Run: headless pygame with SDL's dummy video driver; simulated clock (each Clock.tick advances the game by its frame time, no real sleeping); random seed 0; keys injected as events and as key.get_pressed() state; mouse plan: one left click at the window centre at the start of phase 2, then a move to the lower-right quarter at the start of phase 3.
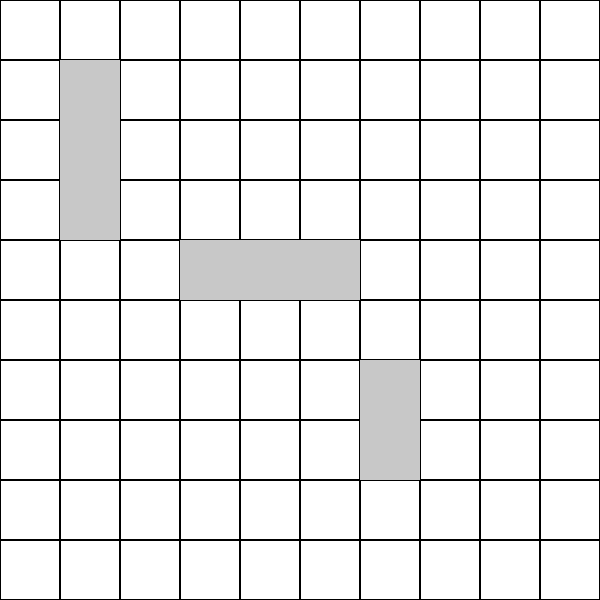
Frame 1 of 4 · flips 1–60 · no input
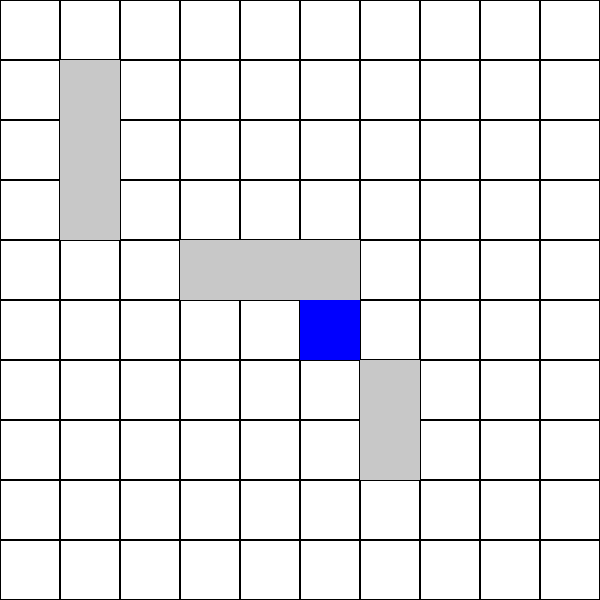
Frame 2 of 4 · flips 61–180 · clicked the window centre · tapped SPACE, RETURN · held RIGHT (→), D
Frame 3 of 4 · flips 181–300 · moved the mouse to the lower-right quarter · held DOWN (↓), S · screen unchanged from frame 2, image omitted
Frame 4 of 4 · flips 301–420 · held LEFT (←), A, UP (↑), W · screen unchanged from frame 3, image omitted

The pygame program that drew these frames:

import pygame
import sys

# Initialize Pygame
pygame.init()

# Set up display
width, height = 600, 600
rows, cols = 10, 10  # Battleship grid is 10x10
cell_size = width // cols
screen = pygame.display.set_mode((width, height))
pygame.display.set_caption("Battleship Game")

# Colors
white = (255, 255, 255)
black = (0, 0, 0)
blue = (0, 0, 255)
red = (255, 0, 0)
gray = (200, 200, 200)

# Ships (hard-coded for simplicity)
ships = [
    [(1, 1), (1, 2), (1, 3)],  # Ship 1 (3 cells)
    [(3, 4), (4, 4), (5, 4)],  # Ship 2 (3 cells)
    [(6, 6), (6, 7)],          # Ship 3 (2 cells)
]

# Player guesses
guesses = []


def draw_grid():
    """
    The function `draw_grid` creates a grid of rectangles on the screen using pygame.
    """
    for x in range(0, width, cell_size):
        for y in range(0, height, cell_size):
            rect = pygame.Rect(x, y, cell_size, cell_size)
            pygame.draw.rect(screen, black, rect, 1)

def draw_ships():
    """
    The function `draw_ships` iterates through a list of ships and draws rectangles representing each
    ship on the screen using Pygame.
    """
    for ship in ships:
        for (x, y) in ship:
            rect = pygame.Rect(x * cell_size, y * cell_size, cell_size, cell_size)
            pygame.draw.rect(screen, gray, rect)

def check_hit(x, y):
    """
    The function `check_hit` checks if a given coordinate (x, y) is a hit on any of the ships on the
    board.
    """
    for ship in ships:
        if (x, y) in ship:
            return True
    return False

def draw_guesses():
    """
    The function `draw_guesses` iterates through a list of guesses and draws rectangles on the screen
    based on the coordinates and hit status of each guess.
    """
    for (x, y, hit) in guesses:
        color = red if hit else blue
        rect = pygame.Rect(x * cell_size, y * cell_size, cell_size, cell_size)
        pygame.draw.rect(screen, color, rect)


# Main game loop: This loop continues running until the user closes the game
while True:
    # Fill the screen with a white background to clear it before each frame
    screen.fill(white)

    # Handle events (input from the user, such as mouse clicks and window close events)
    for event in pygame.event.get():
        # Check if the user has clicked the close button (exit the game)
        if event.type == pygame.QUIT:
            pygame.quit()  # Quit the game
            sys.exit()     # Exit the Python script

        # Check if the user has clicked the mouse button
        if event.type == pygame.MOUSEBUTTONDOWN:
            # Get the mouse position in pixels
            mouse_x, mouse_y = pygame.mouse.get_pos()
            # Convert pixel coordinates to grid coordinates (based on the size of each cell)
            grid_x = mouse_x // cell_size
            grid_y = mouse_y // cell_size

            # If the player hasn't already guessed this spot
            if (grid_x, grid_y) not in [(g[0], g[1]) for g in guesses]:
                # Check if the guess is a hit on a ship
                hit = check_hit(grid_x, grid_y)
                # Add the guess (grid_x, grid_y) and whether it was a hit (True or False) to the list of guesses
                guesses.append((grid_x, grid_y, hit))

    # Draw the grid of the game
    draw_grid()
    
    # Draw the ships on the grid (if needed, you can comment this line out to hide the ships)
    draw_ships()  # Comment out to hide ships
    
    # Draw the player's guesses (red for hits, blue for misses)
    draw_guesses()

    # Update the display to show the newly drawn frame
    pygame.display.update()
